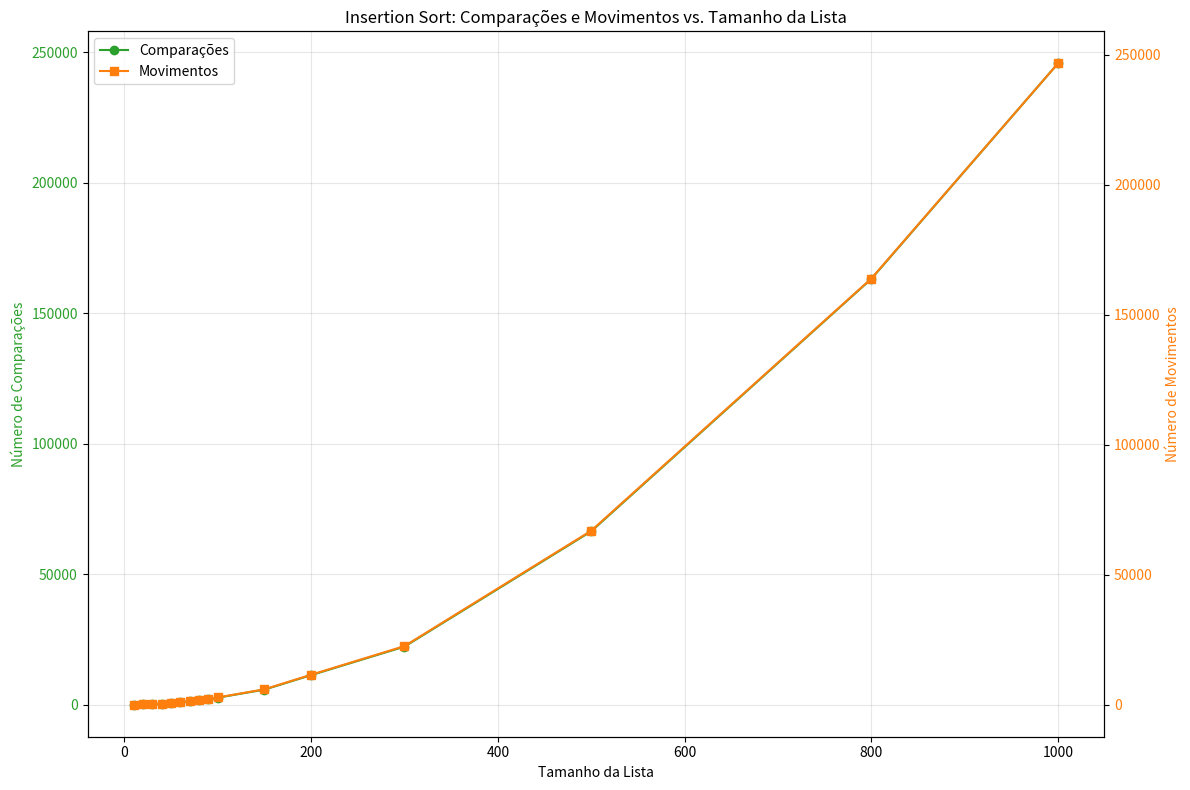

The script that saved this image:
import matplotlib.pyplot as plt
import random
import time


def insertion(arr):
    n = len(arr)
    comparisons = 0
    movements = 0

    start = time.time()

    for i in range(1, n):
        key = arr[i]
        movements += 1
        j = i - 1
        while j >= 0:
            comparisons += 1
            if key < arr[j]:
                arr[j + 1] = arr[j]
                movements += 1
                j -= 1
            else:
                break
        arr[j + 1] = key
        movements += 1

    end = time.time()

    expected_compares = (n * (n - 1)) / 4  
    expected_movements = (n ** 2) / 4 + (11 * n) / 4 - 3

    print("\n== INSERTION SORT ==")
    print(f"Cálculo esperado para comparações: {expected_compares}")
    print(f"Cálculo esperado para movimentos: {expected_movements}")
    print(f"Comparações: {comparisons}")
    print(f"Movimentos: {movements}")
    print(f"Tempo de execução: {end - start:.6f} segundos")

    return comparisons, movements


def plotInsertion():
    sizes = [10, 20, 30, 40, 50, 60, 70, 80, 90, 100, 150, 200, 300, 500, 800, 1000]
    comparisonsList = []
    movementsList = []

    for size in sizes:
        arr_random = [random.randint(0, 500) for _ in range(size)]
        qtdeComparisons, qtdeMovements = insertion(list(arr_random))

        comparisonsList.append(qtdeComparisons)
        movementsList.append(qtdeMovements)

    fig, ax1 = plt.subplots(figsize=(12, 8))

    color1 = 'tab:green'
    ax1.set_xlabel('Tamanho da Lista')
    ax1.set_ylabel('Número de Comparações', color=color1)
    line1 = ax1.plot(sizes, comparisonsList, color=color1, marker='o', label='Comparações')
    ax1.tick_params(axis='y', labelcolor=color1)
    ax1.grid(True, alpha=0.3)

    ax2 = ax1.twinx()
    color2 = 'tab:orange'
    ax2.set_ylabel('Número de Movimentos', color=color2)
    line2 = ax2.plot(sizes, movementsList, color=color2, marker='s', label='Movimentos')
    ax2.tick_params(axis='y', labelcolor=color2)


    lines = line1 + line2
    labels = [l.get_label() for l in lines]
    ax1.legend(lines, labels, loc='upper left')

    plt.title('Insertion Sort: Comparações e Movimentos vs. Tamanho da Lista')
    plt.tight_layout()
    plt.show()


print("Gerando gráficos para Insertion Sort...")
plotInsertion()
print("Gráficos de Insertion Sort gerados.")